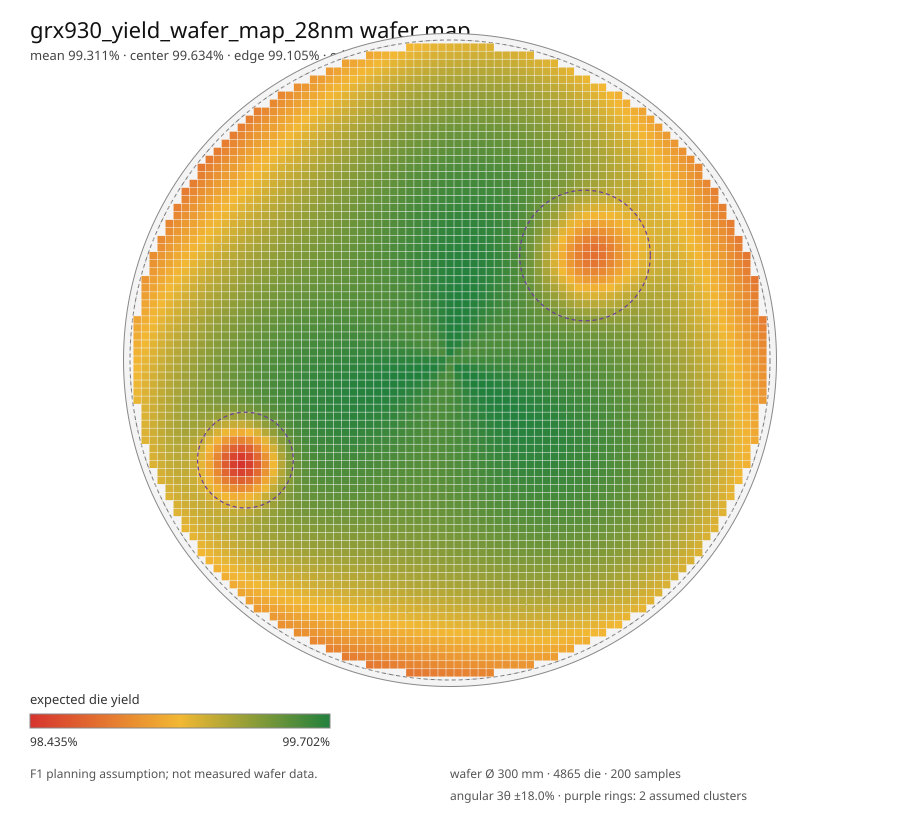

Data behind this chart, as committed beside it:
die_index, x_mm, y_mm, radius_mm, theta_deg, normalized_radius, defect_density_per_cm2, expected_die_yield
0, -18.42, -143.7, 144.9, -97.31, 0.986, 0.2747, 0.9876
1, -14.74, -143.7, 144.4, -95.86, 0.983, 0.2726, 0.9877
2, -11.05, -143.7, 144.1, -94.40, 0.980, 0.2705, 0.9878
3, -7.369, -143.7, 143.9, -92.94, 0.979, 0.2686, 0.9879
4, -3.685, -143.7, 143.7, -91.47, 0.978, 0.2669, 0.9879
5, 0.000, -143.7, 143.7, -90.00, 0.978, 0.2652, 0.988
6, 3.684, -143.7, 143.7, -88.53, 0.978, 0.2637, 0.9881
7, 7.369, -143.7, 143.9, -87.06, 0.979, 0.2623, 0.9881
8, 11.05, -143.7, 144.1, -85.60, 0.980, 0.2611, 0.9882
9, 14.74, -143.7, 144.4, -84.14, 0.983, 0.26, 0.9882
10, 18.42, -143.7, 144.9, -82.69, 0.986, 0.259, 0.9883
11, -36.84, -140, 144.8, -104.7, 0.985, 0.2735, 0.9876
12, -33.16, -140, 143.9, -103.3, 0.979, 0.2708, 0.9878
13, -29.48, -140, 143.1, -101.9, 0.973, 0.2683, 0.9879
14, -25.79, -140, 142.4, -100.4, 0.968, 0.2659, 0.988
15, -22.11, -140, 141.7, -98.97, 0.964, 0.2636, 0.9881
16, -18.42, -140, 141.2, -97.50, 0.961, 0.2614, 0.9882
17, -14.74, -140, 140.8, -96.01, 0.958, 0.2594, 0.9883
18, -11.05, -140, 140.4, -94.51, 0.955, 0.2574, 0.9884
19, -7.369, -140, 140.2, -93.01, 0.954, 0.2556, 0.9884
20, -3.685, -140, 140.1, -91.51, 0.953, 0.2539, 0.9885
21, 0.000, -140, 140, -90.00, 0.952, 0.2523, 0.9886
22, 3.684, -140, 140.1, -88.49, 0.953, 0.2508, 0.9887
23, 7.369, -140, 140.2, -86.99, 0.954, 0.2494, 0.9887
24, 11.05, -140, 140.4, -85.49, 0.955, 0.2482, 0.9888
25, 14.74, -140, 140.8, -83.99, 0.958, 0.2471, 0.9888
26, 18.42, -140, 141.2, -82.50, 0.961, 0.2462, 0.9889
27, 22.11, -140, 141.7, -81.03, 0.964, 0.2454, 0.9889
28, 25.79, -140, 142.4, -79.56, 0.968, 0.2448, 0.9889
29, 29.48, -140, 143.1, -78.11, 0.973, 0.2444, 0.9889
30, 33.16, -140, 143.9, -76.68, 0.979, 0.2442, 0.989
31, 36.84, -140, 144.8, -75.26, 0.985, 0.2442, 0.989
32, -47.9, -136.3, 144.5, -109.4, 0.983, 0.2688, 0.9879
33, -44.21, -136.3, 143.3, -108, 0.975, 0.2658, 0.988
34, -40.53, -136.3, 142.2, -106.6, 0.968, 0.263, 0.9881
35, -36.84, -136.3, 141.2, -105.1, 0.961, 0.2604, 0.9882
36, -33.16, -136.3, 140.3, -103.7, 0.954, 0.2578, 0.9883
37, -29.48, -136.3, 139.5, -102.2, 0.949, 0.2554, 0.9885
38, -25.79, -136.3, 138.7, -100.7, 0.944, 0.2531, 0.9886
39, -22.11, -136.3, 138.1, -99.21, 0.940, 0.2509, 0.9887
40, -18.42, -136.3, 137.6, -97.70, 0.936, 0.2489, 0.9887
41, -14.74, -136.3, 137.1, -96.17, 0.933, 0.2469, 0.9888
42, -11.05, -136.3, 136.8, -94.64, 0.930, 0.245, 0.9889
43, -7.369, -136.3, 136.5, -93.09, 0.929, 0.2432, 0.989
44, -3.685, -136.3, 136.4, -91.55, 0.928, 0.2416, 0.9891
45, 0.000, -136.3, 136.3, -90.00, 0.927, 0.24, 0.9891
46, 3.684, -136.3, 136.4, -88.45, 0.928, 0.2385, 0.9892
47, 7.369, -136.3, 136.5, -86.91, 0.929, 0.2372, 0.9893
48, 11.05, -136.3, 136.8, -85.36, 0.930, 0.236, 0.9893
49, 14.74, -136.3, 137.1, -83.83, 0.933, 0.2349, 0.9894
50, 18.42, -136.3, 137.6, -82.30, 0.936, 0.234, 0.9894
51, 22.11, -136.3, 138.1, -80.79, 0.940, 0.2332, 0.9895
52, 25.79, -136.3, 138.7, -79.29, 0.944, 0.2326, 0.9895
53, 29.48, -136.3, 139.5, -77.80, 0.949, 0.2322, 0.9895
54, 33.16, -136.3, 140.3, -76.33, 0.954, 0.2319, 0.9895
55, 36.84, -136.3, 141.2, -74.88, 0.961, 0.2319, 0.9895
56, 40.53, -136.3, 142.2, -73.44, 0.968, 0.2322, 0.9895
57, 44.21, -136.3, 143.3, -72.03, 0.975, 0.2326, 0.9895
58, 47.9, -136.3, 144.5, -70.64, 0.983, 0.2334, 0.9894
59, -55.27, -132.6, 143.7, -112.6, 0.978, 0.2621, 0.9882
... 4,805 more rows
